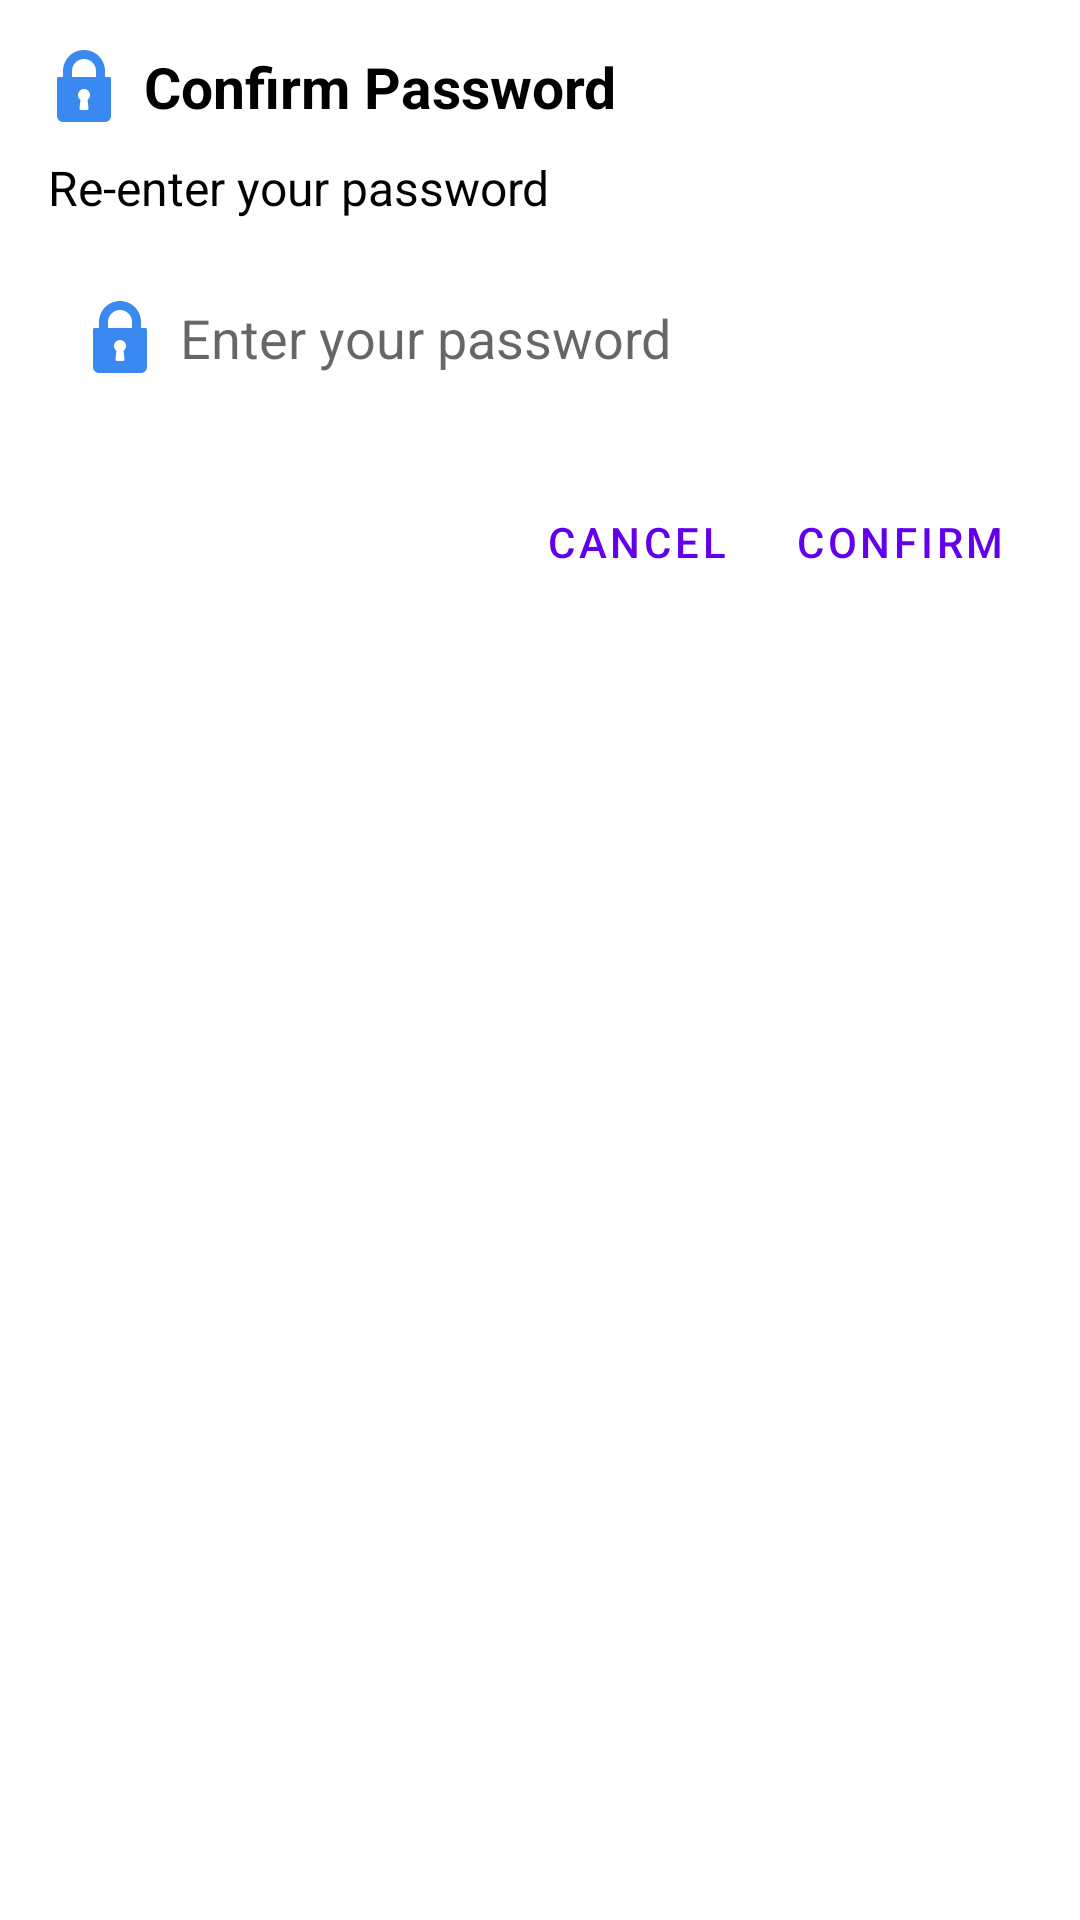

Layout XML and referenced resources for this Android screen:
<!-- AndroidManifest.xml: application theme Theme.MyApp -->
<!-- res/layout/delete_acc.xml -->
<?xml version="1.0" encoding="utf-8"?>
<LinearLayout xmlns:android="http://schemas.android.com/apk/res/android"
    android:layout_width="match_parent"
    android:layout_height="match_parent"
    xmlns:app="http://schemas.android.com/apk/res-auto"
    android:orientation="vertical"
    android:padding="16dp">

    <TextView
        android:layout_width="match_parent"
        android:layout_height="wrap_content"
        android:text="@string/confirm_pass"
        app:drawableStartCompat="@drawable/ic_action_name"
        android:drawablePadding="8dp"
        android:textStyle="bold"
        android:textColor="@color/black"
        android:textSize="19sp"/>

    <TextView
        android:layout_width="match_parent"
        android:layout_height="wrap_content"
        android:text="@string/re_enter_pass"
        android:textSize="16sp"
        android:layout_marginTop="10dp"
        android:textColor="@color/black"/>

    <EditText
        android:layout_width="match_parent"
        android:layout_height="wrap_content"
        android:id="@+id/confirmPass"
        android:hint="@string/enter_pass"
        android:padding="12dp"
        android:layout_marginTop="15dp"
        android:background="@drawable/custom_edit_text"
        android:drawableStart="@drawable/ic_action_name"
        android:drawablePadding="8dp"
        android:inputType="textPassword"
        android:autofillHints="password"/>

    <LinearLayout
        android:layout_width="match_parent"
        android:layout_height="wrap_content"
        android:gravity="end"
        android:orientation="horizontal"
        android:layout_marginTop="20dp">

        <Button
            android:id="@+id/btnCancel"
            android:layout_width="wrap_content"
            android:layout_height="wrap_content"
            android:text="@string/cancel_label"
            android:background="@color/white"
            android:textColor="#6200EE"
            style="@style/Widget.MaterialComponents.Button.TextButton"/>

        <Button
            android:id="@+id/btnConfirm"
            android:layout_width="wrap_content"
            android:layout_height="wrap_content"
            android:text="@string/confirm_btn"
            android:textColor="#6200EE"
            style="@style/Widget.MaterialComponents.Button.TextButton"/>
    </LinearLayout>


</LinearLayout>
<!-- resources referenced by this layout -->
<resources>
  <color name="black">#FF000000</color>
  <color name="white">#FFFFFFFF</color>
  <!-- drawable ic_action_name: png bitmap (drawable-hdpi, 675 bytes) -->
  <string name="cancel_label">Cancel</string>
  <string name="confirm_btn">Confirm</string>
  <string name="confirm_pass">Confirm Password</string>
  <string name="enter_pass">Enter your password</string>
  <string name="re_enter_pass">Re-enter your password</string>
  <style name="Theme.MyApp" parent="Theme.MaterialComponents.Light.NoActionBar">
          
          <item name="colorPrimary">@color/purple_500</item>
          <item name="colorPrimaryVariant">@color/purple_700</item>
          <item name="colorOnPrimary">@color/white</item>
  
          
          <item name="colorSecondary">@color/teal_200</item>
          <item name="colorSecondaryVariant">@color/teal_700</item>
          <item name="colorOnSecondary">@color/black</item>
  
          
          <item name="android:colorBackground">@color/white</item>
          <item name="colorSurface">@color/white</item>
          <item name="colorOnSurface">@color/black</item>
  
          
          <item name="android:forceDarkAllowed">false</item>
      </style>
  <color name="purple_500">#6200EE</color>
  <color name="purple_700">#3700B3</color>
  <color name="teal_200">#03DAC5</color>
  <color name="teal_700">#018786</color>
</resources>
